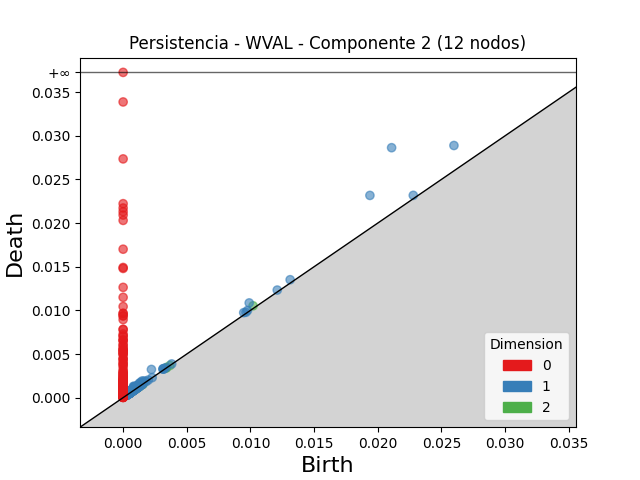

The file beside this chart, header and first rows:
dimension, birth, death
2, 0.01021, 0.01052
2, 0.001195, 0.001338
2, 0.001352, 0.00146
2, 0.001218, 0.001326
2, 0.0005884, 0.0006925
2, 0.001088, 0.001175
2, 0.001139, 0.001222
2, 0.0007618, 0.000837
2, 0.001082, 0.001154
2, 0.001147, 0.001211
2, 0.0007544, 0.0008148
2, 0.0007023, 0.0007594
2, 0.0005297, 0.0005859
2, 0.0006322, 0.0006845
2, 0.0005998, 0.0006429
2, 0.001358, 0.001399
2, 0.0005656, 0.0006064
2, 0.0005839, 0.0006241
2, 0.001088, 0.001115
2, 0.0006349, 0.0006578
2, 0.0004347, 0.0004571
2, 0.0006215, 0.0006434
2, 0.003424, 0.003446
2, 0.003348, 0.003369
2, 0.0005426, 0.0005622
2, 0.0005968, 0.0006158
2, 0.001302, 0.00132
2, 0.001189, 0.001204
2, 0.0004914, 0.0005053
2, 0.0009081, 0.0009212
2, 0.0006265, 0.0006372
2, 0.0007478, 0.0007581
2, 0.0003376, 0.0003472
2, 0.0006092, 0.0006184
2, 0.003678, 0.003686
2, 0.0006046, 0.0006131
2, 0.0005682, 0.0005761
2, 0.0004992, 0.0005067
2, 0.00103, 0.001038
2, 0.0004418, 0.0004476
2, 0.001237, 0.001242
2, 0.0007318, 0.0007356
2, 0.001539, 0.001541
2, 0.0006428, 0.0006439
2, 0.001054, 0.001055
2, 0.001234, 0.001235
2, 0.001553, 0.001554
1, 0.02109, 0.02864
1, 0.01939, 0.02317
1, 0.02599, 0.02889
1, 0.002223, 0.00323
1, 0.009904, 0.01086
1, 0.0008187, 0.001298
1, 0.0008392, 0.001272
1, 0.001513, 0.001919
1, 0.01312, 0.01351
1, 0.001396, 0.001787
1, 0.0228, 0.02318
1, 0.001263, 0.001633
1, 0.001054, 0.001342
... 1,544 more rows
